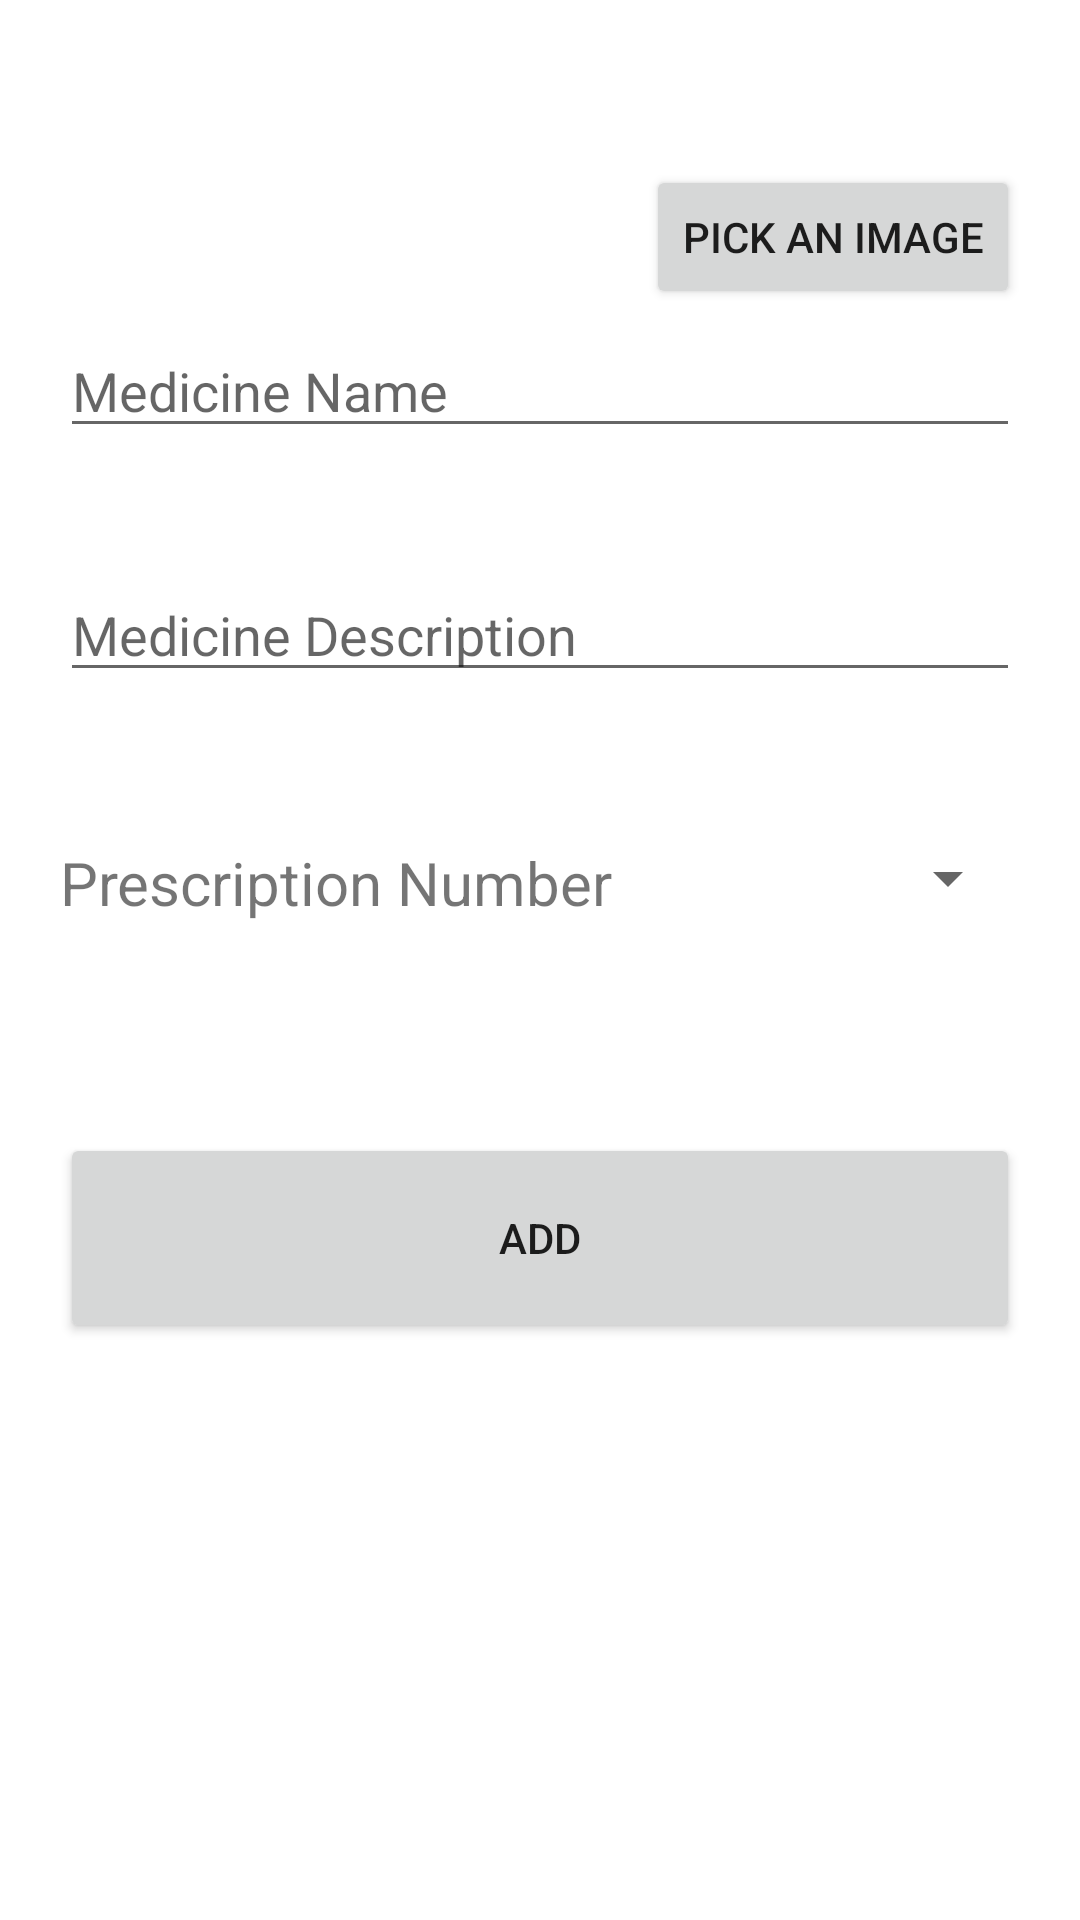

Write the Android layout XML for this screen, with the resource values it uses.
<!-- AndroidManifest.xml: application theme Theme.MedicApp -->
<!-- res/layout/activity_add_medecine.xml -->
<?xml version="1.0" encoding="utf-8"?>
<androidx.constraintlayout.widget.ConstraintLayout xmlns:android="http://schemas.android.com/apk/res/android"
    xmlns:app="http://schemas.android.com/apk/res-auto"
    xmlns:tools="http://schemas.android.com/tools"
    android:layout_width="match_parent"
    android:layout_height="match_parent"
    android:padding="20dp"
    tools:context=".AddMedicine">

    <EditText
        android:id="@+id/txtDescription"
        android:layout_width="0dp"
        android:layout_height="wrap_content"
        android:layout_marginTop="40dp"
        android:ems="10"
        android:hint="Medicine Description"
        android:inputType="textPersonName"
        app:layout_constraintEnd_toEndOf="parent"
        app:layout_constraintHorizontal_bias="0.4"
        app:layout_constraintStart_toStartOf="parent"
        app:layout_constraintTop_toBottomOf="@+id/txtName" />

    <TextView
        android:id="@+id/textView3"
        android:layout_width="wrap_content"
        android:layout_height="wrap_content"
        android:layout_marginTop="50dp"
        android:text="Prescription Number"
        android:textSize="20sp"
        app:layout_constraintStart_toStartOf="parent"
        app:layout_constraintTop_toBottomOf="@+id/txtDescription" />

    <Spinner
        android:id="@+id/spinner4"
        android:layout_width="150dp"
        android:layout_height="wrap_content"
        android:layout_marginTop="50dp"
        app:layout_constraintEnd_toEndOf="parent"
        app:layout_constraintTop_toBottomOf="@+id/txtDescription" />

    <EditText
        android:id="@+id/txtName"
        android:layout_width="0dp"
        android:layout_height="wrap_content"
        android:layout_marginTop="60dp"
        android:ems="10"
        android:hint="Medicine Name"
        android:inputType="textPersonName"
        app:layout_constraintEnd_toEndOf="parent"
        app:layout_constraintStart_toStartOf="parent"
        app:layout_constraintTop_toBottomOf="@+id/pickImage2" />

    <Button
        android:id="@+id/btnAdd4"
        android:layout_width="0dp"
        android:layout_height="70dp"
        android:layout_marginTop="70dp"
        android:text="Add"
        app:layout_constraintEnd_toEndOf="parent"
        app:layout_constraintHorizontal_bias="0.05"
        app:layout_constraintStart_toStartOf="parent"
        app:layout_constraintTop_toBottomOf="@+id/textView3" />

    <ImageView
        android:id="@+id/pickImage2"
        android:layout_width="wrap_content"
        android:layout_height="wrap_content"
        android:scaleType="fitXY"
        android:layout_marginTop="28dp"
        app:layout_constraintStart_toStartOf="parent"
        app:layout_constraintTop_toTopOf="parent"
        app:srcCompat="@drawable/medicines" />

    <Button
        android:id="@+id/btnOpenGallery2"
        android:layout_width="wrap_content"
        android:layout_height="wrap_content"
        android:layout_marginTop="35dp"
        android:text="Pick an image"
        android:onClick="openGalleries"
        app:layout_constraintEnd_toEndOf="parent"
        app:layout_constraintTop_toTopOf="parent" />


</androidx.constraintlayout.widget.ConstraintLayout>
<!-- resources referenced by this layout -->
<resources>
  <style name="Theme.MedicApp" parent="Theme.MaterialComponents.Light.DarkActionBar">
          
          <item name="colorPrimary">@color/purple_500</item>
          <item name="colorPrimaryVariant">@color/purple_700</item>
          <item name="colorOnPrimary">@color/white</item>
          
          <item name="colorSecondary">@color/colorPurple</item>
          <item name="colorSecondaryVariant">@color/teal_700</item>
          <item name="colorOnSecondary">@color/white</item>
          
          <item name="android:statusBarColor" tools:targetApi="l">?attr/colorPrimaryVariant</item>
          
      </style>
  <color name="purple_500">#ED693B</color>
  <color name="purple_700">#ED693B</color>
  <color name="white">#FFFFFFFF</color>
  <color name="colorPurple">#ED693B</color>
  <color name="teal_700">#FF018786</color>
</resources>
